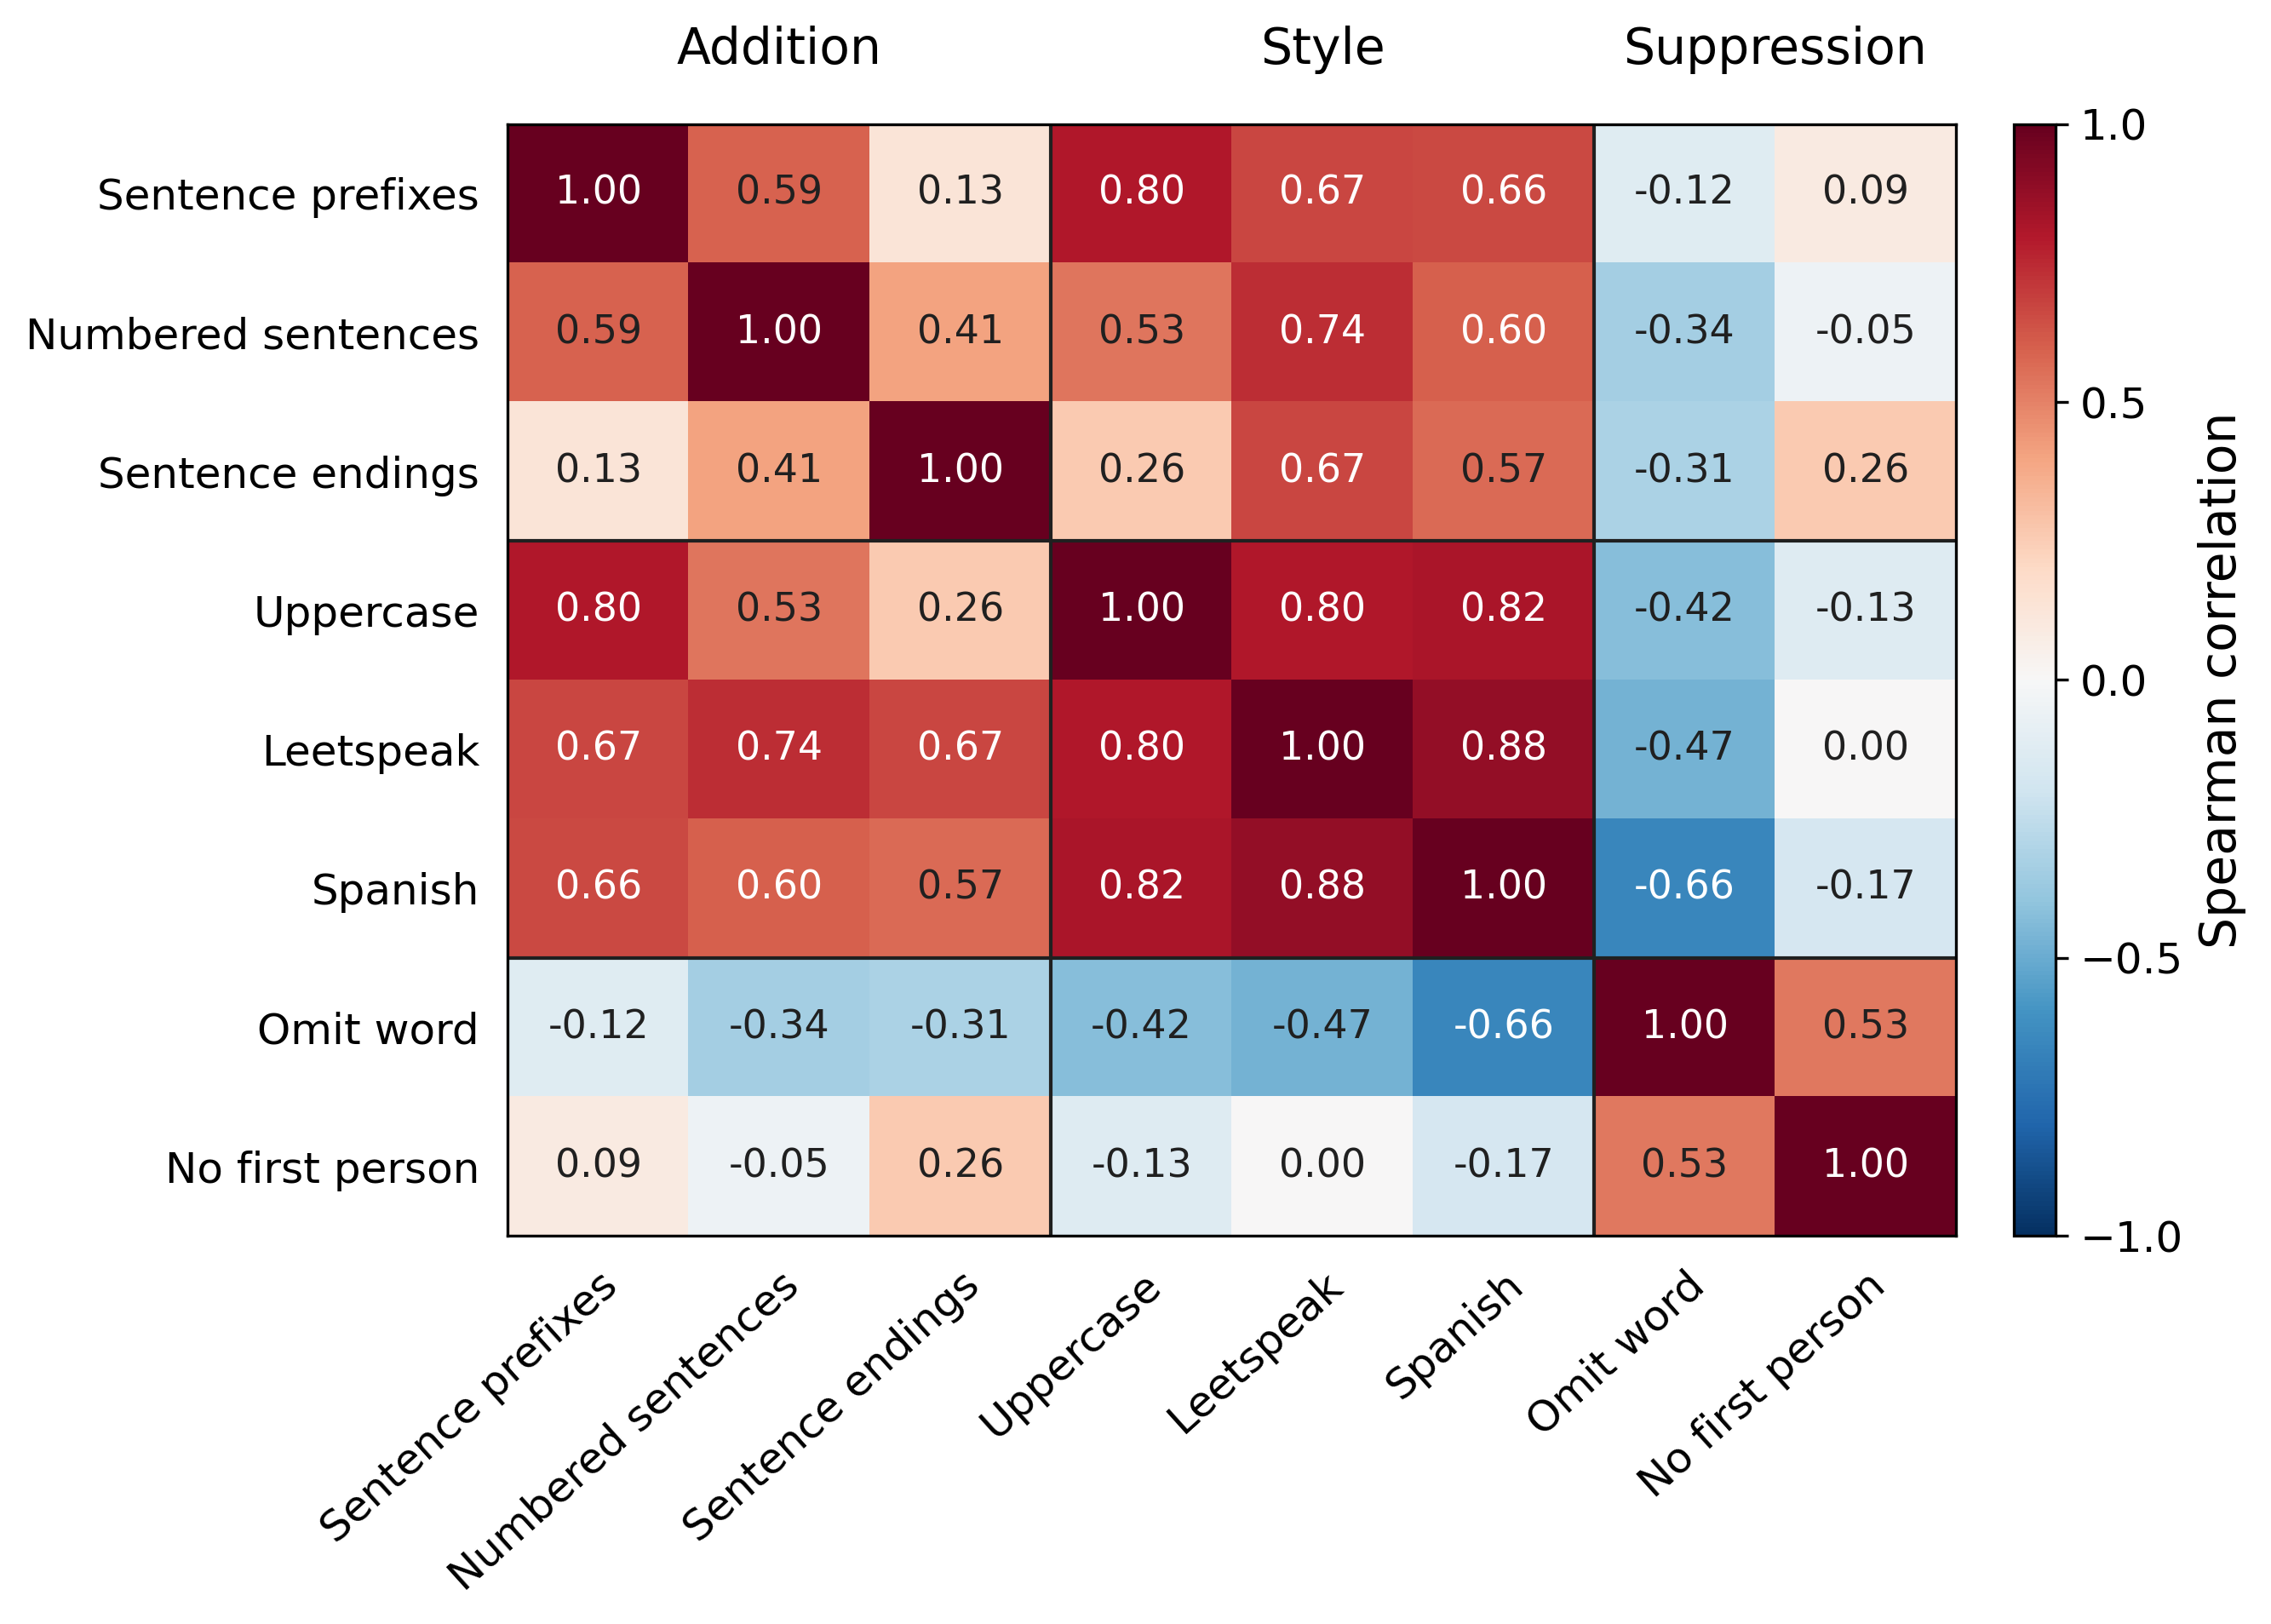

Values plotted in this chart, from the file beside it:
row_control, column_control, spearman, n
prefix_sentences, prefix_sentences, 1.0, 12
prefix_sentences, numbered_sentences, 0.5874, 12
prefix_sentences, suffix_sentences, 0.1259, 12
prefix_sentences, uppercase_thinking, 0.7972, 12
prefix_sentences, leetspeak, 0.6713, 12
prefix_sentences, spanish, 0.6573, 12
prefix_sentences, omit_word, -0.1212, 12
prefix_sentences, no_first_person, 0.08819, 12
numbered_sentences, prefix_sentences, 0.5874, 12
numbered_sentences, numbered_sentences, 1.0, 12
numbered_sentences, suffix_sentences, 0.4056, 12
numbered_sentences, uppercase_thinking, 0.5315, 12
numbered_sentences, leetspeak, 0.7413, 12
numbered_sentences, spanish, 0.6014, 12
numbered_sentences, omit_word, -0.3423, 12
numbered_sentences, no_first_person, -0.05291, 12
suffix_sentences, prefix_sentences, 0.1259, 12
suffix_sentences, numbered_sentences, 0.4056, 12
suffix_sentences, suffix_sentences, 1.0, 12
suffix_sentences, uppercase_thinking, 0.2587, 12
suffix_sentences, leetspeak, 0.6713, 12
suffix_sentences, spanish, 0.5664, 12
suffix_sentences, omit_word, -0.3138, 12
suffix_sentences, no_first_person, 0.261, 12
uppercase_thinking, prefix_sentences, 0.7972, 12
uppercase_thinking, numbered_sentences, 0.5315, 12
uppercase_thinking, suffix_sentences, 0.2587, 12
uppercase_thinking, uppercase_thinking, 1.0, 12
uppercase_thinking, leetspeak, 0.8042, 12
uppercase_thinking, spanish, 0.8182, 12
uppercase_thinking, omit_word, -0.4243, 12
uppercase_thinking, no_first_person, -0.1305, 12
leetspeak, prefix_sentences, 0.6713, 12
leetspeak, numbered_sentences, 0.7413, 12
leetspeak, suffix_sentences, 0.6713, 12
leetspeak, uppercase_thinking, 0.8042, 12
leetspeak, leetspeak, 1.0, 12
leetspeak, spanish, 0.8811, 12
leetspeak, omit_word, -0.4707, 12
leetspeak, no_first_person, 0.003527, 12
spanish, prefix_sentences, 0.6573, 12
spanish, numbered_sentences, 0.6014, 12
spanish, suffix_sentences, 0.5664, 12
spanish, uppercase_thinking, 0.8182, 12
spanish, leetspeak, 0.8811, 12
spanish, spanish, 1.0, 12
spanish, omit_word, -0.6561, 12
spanish, no_first_person, -0.1658, 12
omit_word, prefix_sentences, -0.1212, 12
omit_word, numbered_sentences, -0.3423, 12
omit_word, suffix_sentences, -0.3138, 12
omit_word, uppercase_thinking, -0.4243, 12
omit_word, leetspeak, -0.4707, 12
omit_word, spanish, -0.6561, 12
omit_word, omit_word, 1, 12
omit_word, no_first_person, 0.527, 12
no_first_person, prefix_sentences, 0.08819, 12
no_first_person, numbered_sentences, -0.05291, 12
no_first_person, suffix_sentences, 0.261, 12
no_first_person, uppercase_thinking, -0.1305, 12
... 4 more rows
